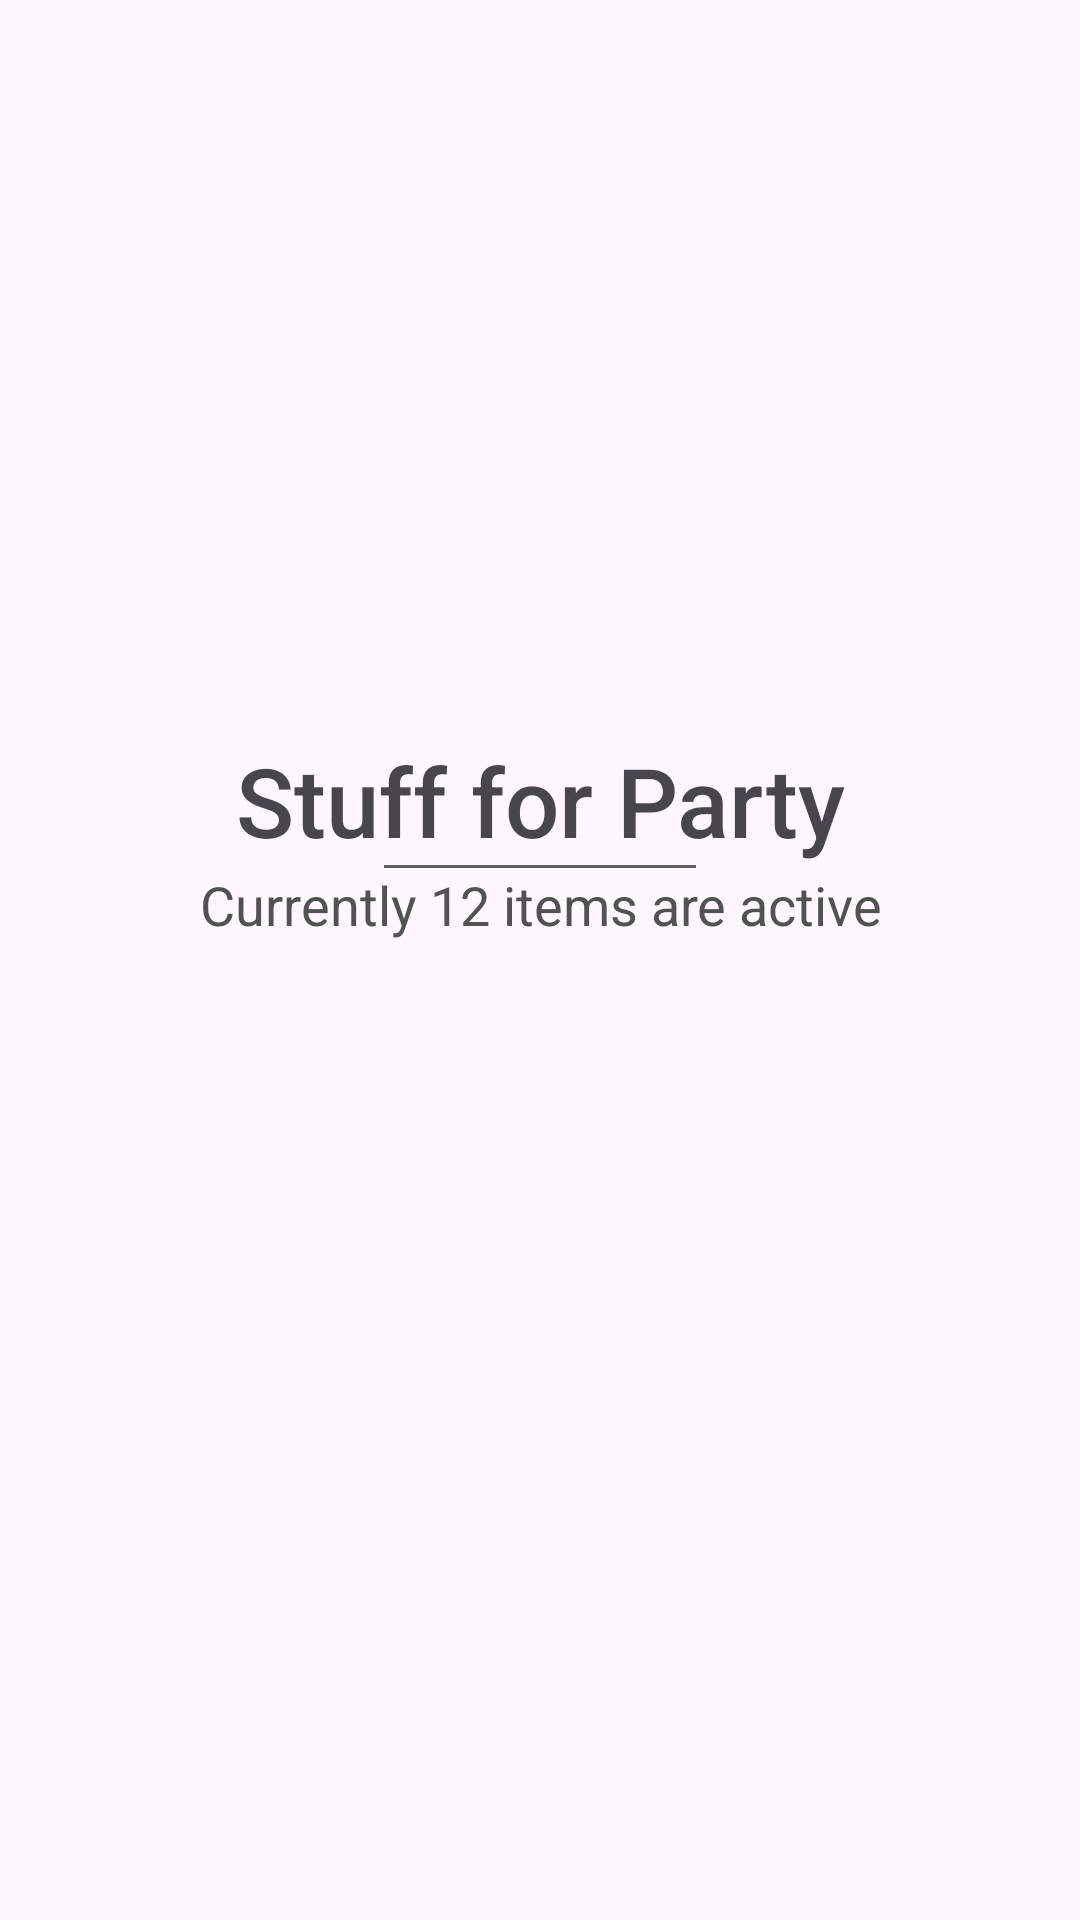

Android layout source for this screen:
<!-- AndroidManifest.xml: application theme Theme.MyTaskListApp -->
<!-- res/layout/group_row.xml -->
<?xml version="1.0" encoding="utf-8"?>
<LinearLayout xmlns:android="http://schemas.android.com/apk/res/android"
    android:layout_width="match_parent"
    android:layout_height="128dp"
    android:orientation="vertical">

    <TextView
        android:id="@+id/groupNameTextView_id"
        android:layout_width="match_parent"
        android:layout_height="82dp"
        android:layout_weight=".4"
        android:fontFamily="sans-serif-medium"
        android:gravity="bottom|center_horizontal"
        android:text="Stuff for Party"
        android:textSize="32sp" />

    <View
        android:id="@+id/view"
        android:layout_width="match_parent"
        android:layout_height="1dp"
        android:layout_marginStart="128dp"
        android:layout_marginEnd="128dp"
        android:layout_weight="0"
        android:background="#5F5F5F" />

    <TextView
        android:id="@+id/groupCountTextView_id"
        android:layout_width="match_parent"
        android:layout_height="40dp"
        android:layout_weight=".6"
        android:gravity="center_horizontal|top"
        android:text="Currently 12 items are active"
        android:textColor="#525252"
        android:textSize="18sp" />

    <View
        android:id="@+id/groupRowDividerView_id"
        android:layout_width="match_parent"
        android:layout_height="1dp"
        android:layout_marginStart="32dp"
        android:layout_marginEnd="32dp"
        android:layout_weight="0"
        android:background="#03A9F4"
        android:visibility="invisible" />
</LinearLayout>
<!-- resources referenced by this layout -->
<resources>
  <style name="Theme.MyTaskListApp" parent="Base.Theme.MyTaskListApp" />
  <style name="Base.Theme.MyTaskListApp" parent="Theme.Material3.DayNight.NoActionBar">
          
          
      </style>
</resources>
